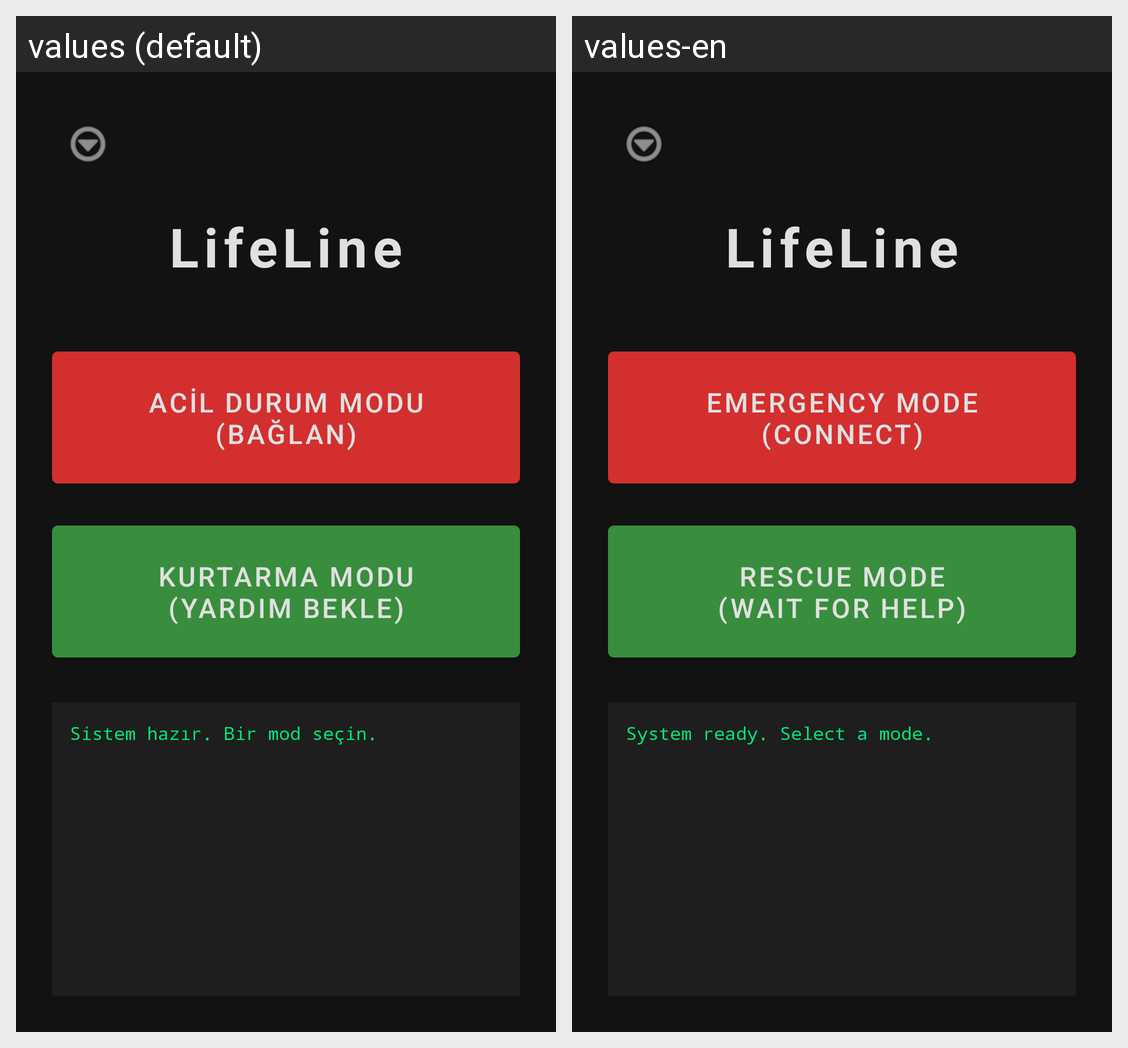

Strings drawn on this Android screen and how each of the app's shown locales translates them:
Android screen res/layout/activity_main.xml rendered under 2 locales, left to right: values (default), values-en. Device: Nexus 5 (rendered at 1080×1920; each locale shown at half size, 540×960, under a caption strip naming it); theme Theme.LifeLine.
Strings drawn on this screen, with the default value and each locale's value (text and hints the layout hard-codes, and strings that could not be matched under every locale, appear in the picture but are not listed):

app_name
  values: LifeLine
  values-en: LifeLine

emergency_mode
  values: ACİL DURUM MODU
      (Bağlan)
  values-en: EMERGENCY MODE
      (Connect)

rescue_mode
  values: KURTARMA MODU
      (Yardım Bekle)
  values-en: RESCUE MODE
      (Wait for Help)

status_ready
  values: Sistem hazır. Bir mod seçin.
  values-en: System ready. Select a mode.
